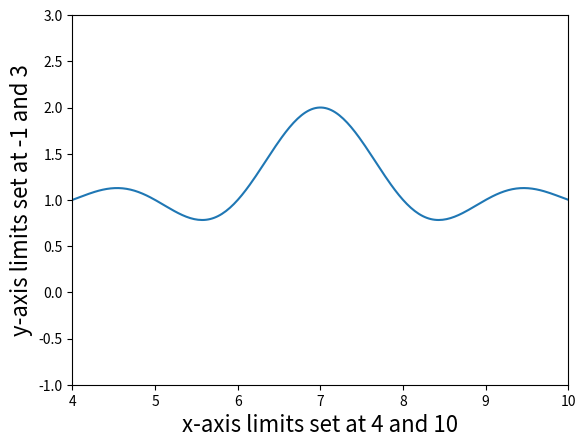

Generate this figure with matplotlib: (Note: this script raises an exception after producing the figure.)
import matplotlib
matplotlib.use("agg")
import matplotlib.pyplot as plt
import numpy as np

# https://matplotlib.org/api/ticker_api.html
# https://matplotlib.org/api/_as_gen/matplotlib.pyplot.tick_params.html
# https://matplotlib.org/api/_as_gen/matplotlib.axes.Axes.grid.html#matplotlib.axes.Axes.grid
# https://matplotlib.org/gallery/ticks_and_spines/major_minor_demo.html
# https://matplotlib.org/gallery/ticks_and_spines/tick-formatters.html
# https://matplotlib.org/gallery/ticks_and_spines/tick-locators.html


x = np.linspace(1, 13, 500)
y = 1 + np.sinc(x - 7)

# Set axis limits.
fig = plt.figure()
ax = fig.gca()
ax.plot(x, y)
ax.set_xlim(4, 10)
ax.set_ylim(-1, 3)
ax.set_xlabel("x-axis limits set at 4 and 10", fontsize=16)
ax.set_ylabel("y-axis limits set at -1 and 3", fontsize=16)
fig.savefig("images/axis_limits.png")

# Change to log scaling.
fig = plt.figure()
ax = fig.gca()
ax.plot(x, y)
ax.set_xscale("log")
ax.set_yscale("log")
ax.set_xlabel("log scale x-axis", fontsize=16)
ax.set_ylabel("log scale y-axis", fontsize=16)
fig.savefig("images/axis_log.png")

# Change tick direction.
fig = plt.figure()
ax = fig.gca()
ax.plot(x, y)
ax.tick_params(axis="x", direction="in")
ax.tick_params(axis="y", direction="inout")
ax.set_xlabel("inward x-axis ticks", fontsize=16)
ax.set_ylabel("bi-directional y-axis ticks", fontsize=16)
fig.savefig("images/axis_tick_direction.png")

# Draw opposite ticks and labels.
fig = plt.figure()
ax = fig.gca()
ax.plot(x, y)
ax.tick_params(bottom=False, top=True, left=True, right=True)
ax.tick_params(labelbottom=False, labeltop=True, labelleft=True, labelright=True)
ax.set_xlabel("x-axis ticks on top", fontsize=16)
ax.set_ylabel("y-axis ticks on both sides", fontsize=16)
fig.savefig("images/axis_tick_opposite.png")

# Style ticks.
fig = plt.figure()
ax = fig.gca()
ax.plot(x, y)
ax.tick_params(axis="x", direction="in", length=16, width=2, color="turquoise")
ax.tick_params(axis="y", direction="in", length=6, width=4, color="orange")
ax.set_xlabel("long turquoise x-axis ticks", fontsize=16)
ax.set_ylabel("short orange y-axis ticks", fontsize=16)
fig.savefig("images/axis_tick_styled.png")

# Style tick labels.
fig = plt.figure()
ax = fig.gca()
ax.plot(x, y)
ax.tick_params(axis="x", labelsize=18, labelrotation=-60, labelcolor="turquoise")
ax.tick_params(axis="y", labelsize=12, labelrotation=20, labelcolor="orange")
ax.set_xlabel("big turquoise x-axis ticks", fontsize=16)
ax.set_ylabel("small orange y-axis ticks", fontsize=16)
fig.savefig("images/axis_tick_label_styled.png")

# Minor ticks.
fig = plt.figure()
ax = fig.gca()
ax.plot(x, y)

from matplotlib.ticker import AutoMinorLocator
x_minor_locator = AutoMinorLocator()
ax.xaxis.set_minor_locator(x_minor_locator)
y_minor_locator = AutoMinorLocator()
ax.yaxis.set_minor_locator(y_minor_locator)

ax.set_xlabel("minor x-axis ticks", fontsize=16)
ax.set_ylabel("minor y-axis ticks", fontsize=16)
fig.savefig("images/axis_tick_minor.png")

# Minor tick labels.
fig = plt.figure()
ax = fig.gca()
ax.plot(x, y)

from matplotlib.ticker import AutoMinorLocator, FormatStrFormatter
formatter = FormatStrFormatter("%.3f")
x_minor_locator = AutoMinorLocator()
ax.xaxis.set_minor_locator(x_minor_locator)
y_minor_locator = AutoMinorLocator()
ax.yaxis.set_minor_locator(y_minor_locator)
ax.yaxis.set_minor_formatter(formatter)

ax.set_xlabel("minor x-axis ticks", fontsize=16)
ax.set_ylabel("minor y-axis ticks with labels", fontsize=16)
fig.savefig("images/axis_tick_labels_minor.png")

# Control your ticks.
fig = plt.figure()
ax = fig.gca()
ax.plot(x, y)

from matplotlib.ticker import FixedLocator, FixedFormatter
x_formatter = FixedFormatter([
    "I like this spot",
    "and this",
    "and that",
    "but not this one."])
x_locator = FixedLocator([3, 7, 8.8, 12])
ax.xaxis.set_major_formatter(x_formatter)
ax.xaxis.set_major_locator(x_locator)

y_formatter = FixedFormatter(["-1e7", "111", "007", "xkcd"])
y_locator = FixedLocator([.85, 1.15, 1.28, 1.9])
ax.yaxis.set_major_formatter(y_formatter)
ax.yaxis.set_major_locator(y_locator)
ax.set_xlabel("custom x-axis ticks", fontsize=16)
ax.set_ylabel("custom y-axis ticks", fontsize=16)
fig.savefig("images/axis_tick_custom.png")

# incl dates

# Make a grid.
fig = plt.figure()
ax = fig.gca()
ax.plot(x, y)
ax.grid(
    axis="x",
    color="green",
    alpha=.3,
    linewidth=2,
    linestyle=":")
ax.grid(
    axis="y",
    color="black",
    alpha=.5,
    linewidth=.5)
ax.set_xlabel("Dotted green x gridllines", fontsize=16)
ax.set_ylabel("Thin black y gridlines", fontsize=16)
fig.savefig("images/axis_tick_grid.png")
